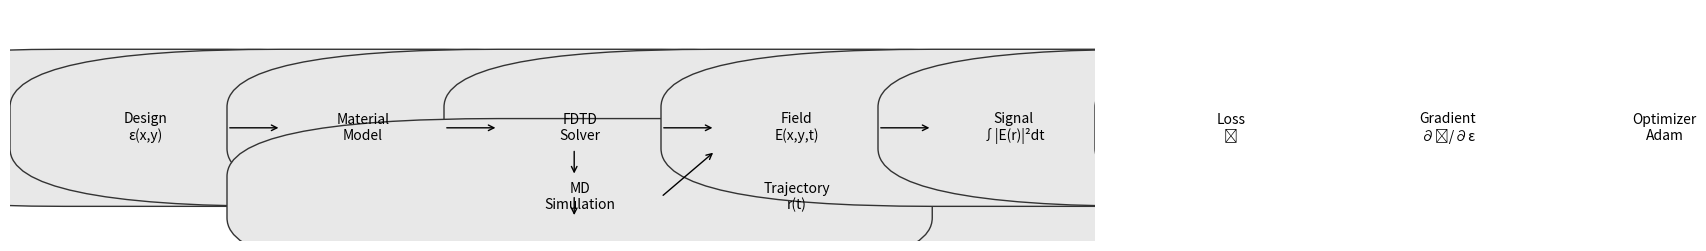

Recreate this plot in Python. (Note: this script raises an exception after producing the figure.)
import matplotlib.pyplot as plt
import matplotlib.patches as patches

plt.figure(figsize=(14, 3))
ax = plt.gca()
ax.axis('off')

# Style helper
def box(x, y, w, h, text):
    rect = patches.FancyBboxPatch(
        (x, y), w, h,
        boxstyle="round,pad=0.25",
        linewidth=1,
        edgecolor="#333333",
        facecolor="#E8E8E8"
    )
    ax.add_patch(rect)
    ax.text(x + w/2, y + h/2, text, ha='center', va='center', fontsize=10)

def arrow(x1, y1, x2, y2):
    ax.annotate("", xy=(x2, y2), xytext=(x1, y1),
                arrowprops=dict(arrowstyle="->", linewidth=1))

# Draw boxes
box(0.05, 0.4, 0.15, 0.18, "Design\nε(x,y)")
box(0.25, 0.4, 0.15, 0.18, "Material\nModel")
box(0.45, 0.4, 0.15, 0.18, "FDTD\nSolver")
box(0.65, 0.4, 0.15, 0.18, "Field\nE(x,y,t)")
box(0.65, 0.1, 0.15, 0.18, "Trajectory\nr(t)")
box(0.45, 0.1, 0.15, 0.18, "MD\nSimulation")
box(0.85, 0.4, 0.15, 0.18, "Signal\n∫|E(r)|²dt")
box(1.05, 0.4, 0.15, 0.18, "Loss\nℒ")
box(1.25, 0.4, 0.15, 0.18, "Gradient\n∂ℒ/∂ε")
box(1.45, 0.4, 0.15, 0.18, "Optimizer\nAdam")

# Arrows
arrow(0.20, 0.49, 0.25, 0.49)
arrow(0.40, 0.49, 0.45, 0.49)
arrow(0.60, 0.49, 0.65, 0.49)
arrow(0.80, 0.49, 0.85, 0.49)
arrow(1.00, 0.49, 1.05, 0.49)
arrow(1.20, 0.49, 1.25, 0.49)
arrow(1.40, 0.49, 1.45, 0.49)

# MD Path
arrow(0.52, 0.40, 0.52, 0.28)
arrow(0.52, 0.20, 0.52, 0.10)
arrow(0.60, 0.19, 0.65, 0.39)

plt.savefig("figures/fig1a_computational_graph_nature.svg", dpi=300,
            bbox_inches='tight')
print("✓ Saved Nature-style Fig 1a")
